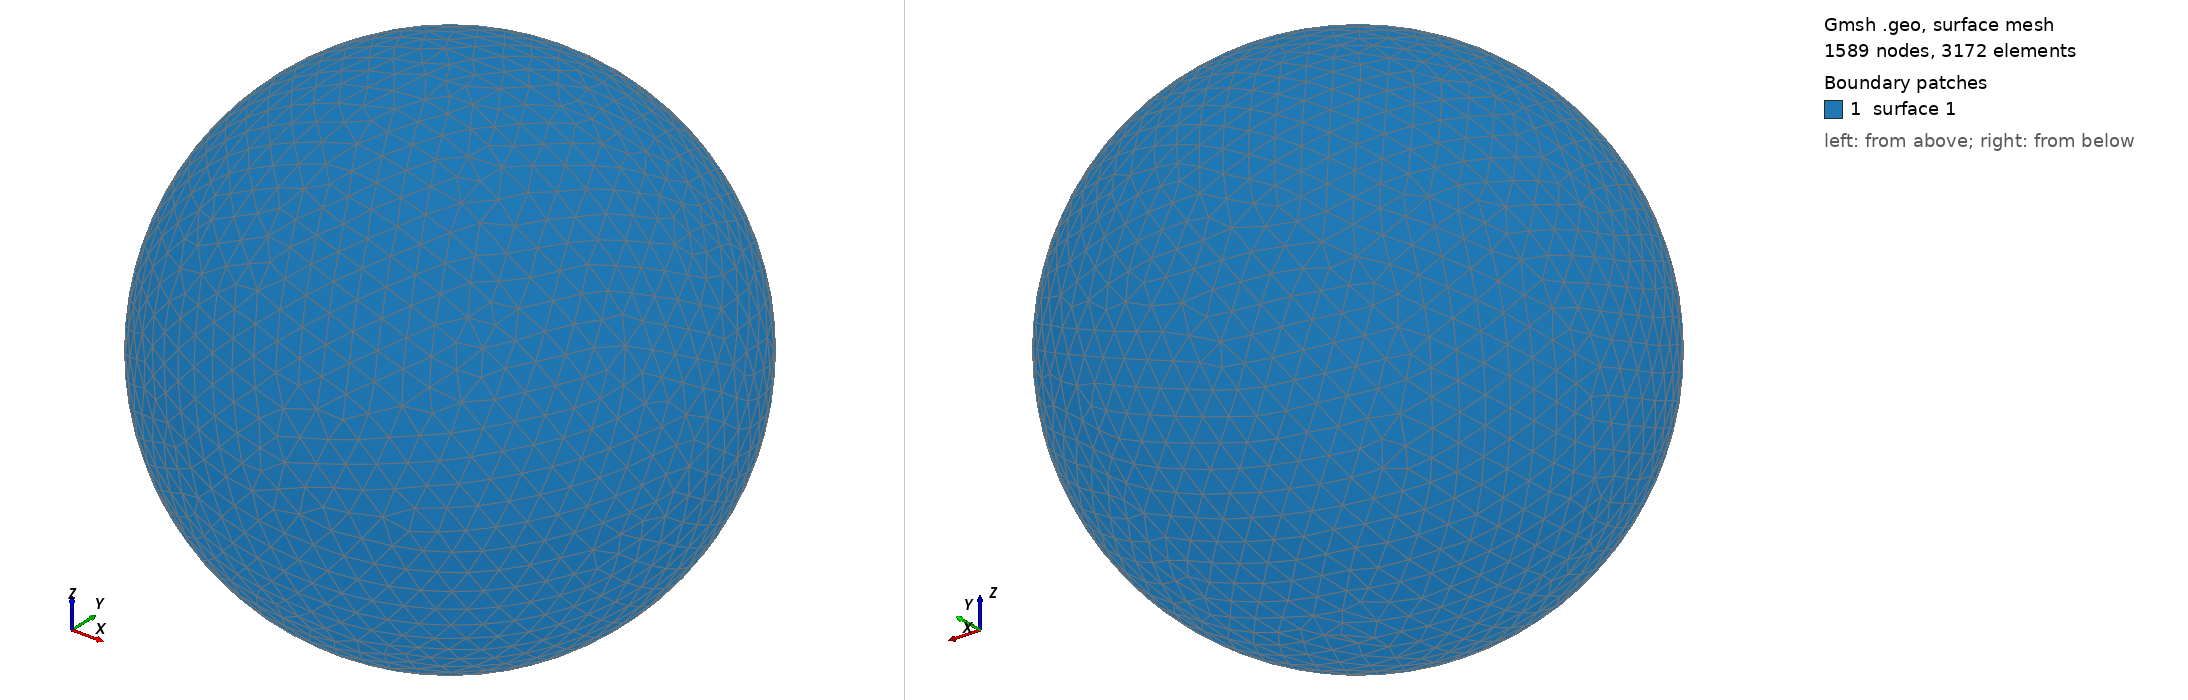

Gmsh geometry script, surface-meshed: 1589 nodes, 3172 surface elements. Boundary patches (legend numbers): 1 surface 1. Left view from above one corner, right view from below the opposite corner. The script declares no physical surfaces, so the legend lists its geometric surfaces. The drawing asked Gmsh for element sizes between 1% and 20% of the model's largest extent; the script's own settings can give other sizes.

=== shot2835.geo (drawn) ===
SetFactory("OpenCASCADE");
Point(1) = {0,0,0,0};
Sphere(1) = {0,0,0,0.85060000};
MeshSize{ PointsOf{ Surface{:}; } } = 0.085060000;
Mesh.ElementOrder=1;
Mesh.Format=39;
